128-way image classification set "Data" from GitHub (carranzaevolve/recono); label vocabulary: 19 Crimes, 4 Soles, 4 Soles variant 1, 4 Soles variant 2, 4 Soles variant 3, 4 Soles variant 4, 4 Soles variant 6, Bacardi, Beringer, Bodegas Franco Espanolas, Campo Viejo, Casillero del Diablo, Concha Toro Lambrusco, Concha Toro Reservado, Concha Toro Trio, Cune, Josh, La Cetto, La Redonda, La Redonda variant 2, Martini, Moet and Chandon, Monte Xanic, Pata Negra, Riunite, Robert Mondavi, Sangre de Cristo, Santa Julia, Santa Rita, Siglo, Sol y Nieve, Sutter Home, Trivento, varios variant 1, Vina Maipo, World Table, Yellow Tail, Alma Mora, Andre, Anis Mico, Apothic, Barefoot, Boones, California Valle blanco, California Valle tinto, Caribe Cooler, Caribe Cooler Ultra, Carlo Rossi, Carlo Rossi fruit red, Carlo Rossi red, Carlo Rossi white, Carlo Rossi rosso frescato, Carnivor, Carnivor cabernet sauvignon, Codorniu, Conti licor, Controy licor naranja, Cool Wine, Cool Wine blanco, Cool Wine fruity blanco, Cool Wine fruity rosado, Cool Wine fruity tinto, Cool Wine rosado, Cool Wine tinto, Dark Horse, Dark Horse cabernet, Dark Horse chardonnay, Dark Horse merlot, Dark Horse rose, Don Simon white, Ederra, Ederra crianza, Ederra reserva, Ederra roble, Flamingo licor, Gallo, Gallo Family, Gallo Family cabernet, Gallo Family chardonnay, Gallo Family merlot, Gallo Family vin white, Gato Negro, Ghost, Ghost Pines, Glen Bays, Jarabe Madrilena, JP Chenet, Las Moras, Los Intocables, Los Pasos, Louis Martini, MacMurray pinot noir, Medusa Gomichela, Medusa Ultravioleta, Mirassou, Mora, Rompope Holandes, Ron Antillano, Santa Helena, Santa Helena cabernet, Santa Helena carmenere, Santa Helena chardonnay, Santa Helena gran reserva cabernet, Santa Helena gran vino, Santa Helena gran vino rose, Santa Helena gran vino tinto, Santa Helena reserva merlot, Santa Helena rose, Santa Helena varietal cabernet sauvignon, Santa Helena varietal carmenere, Santa Helena varietal chardonnay, Santa Helena varietal merlot, San Telmo, San Telmo cabernet, San Telmo malbec, San Telmo rosado, Septima, Tarapaca, Tequila Jarana, Tequila Mayorazgo, Tequila Viuda de Romero, Tarapaca gran reserva cabernet, Tarapaca gran reserva carmenere, Tarapaca reserva cabernet, Tarapaca reserva carmenere, Trapiche, Tres Coronas, Vodka Karat.

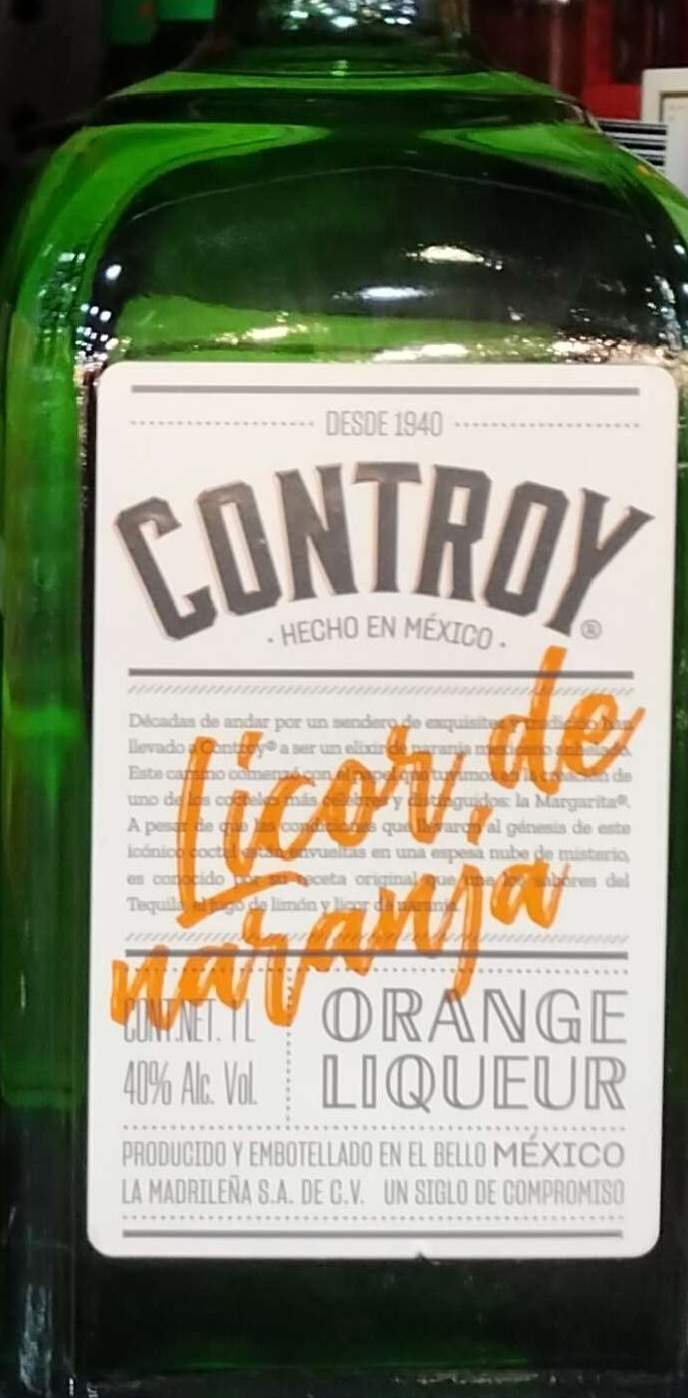
Label: Controy licor naranja

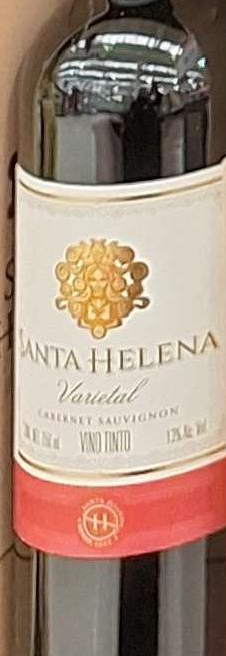
Label: Santa Helena cabernet

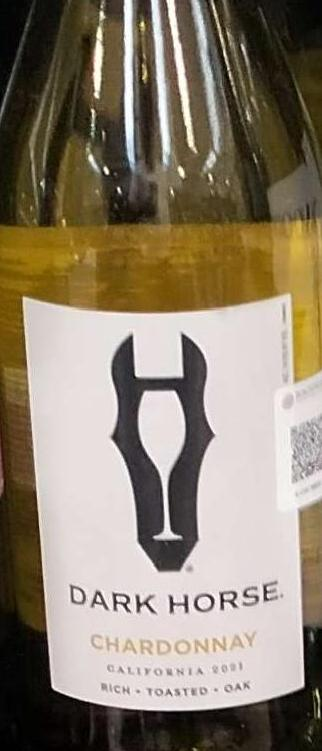
Label: Dark Horse chardonnay

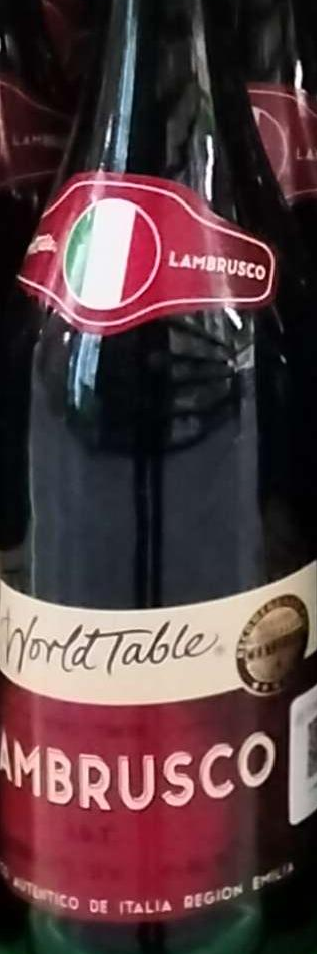
Label: World Table

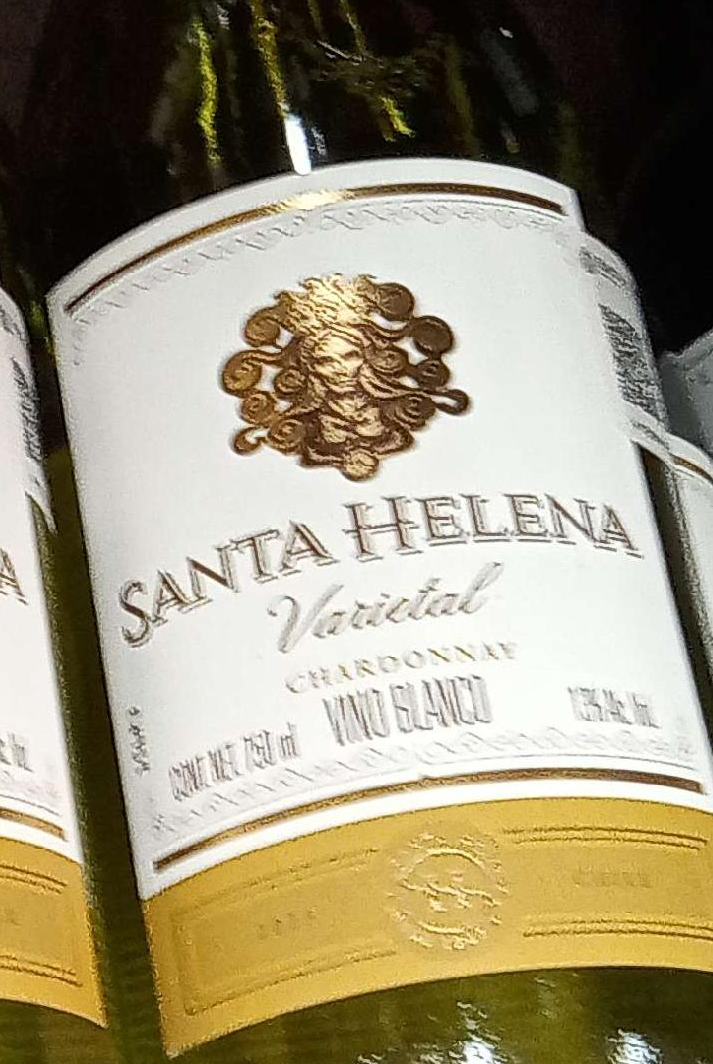
Label: Santa Helena chardonnay

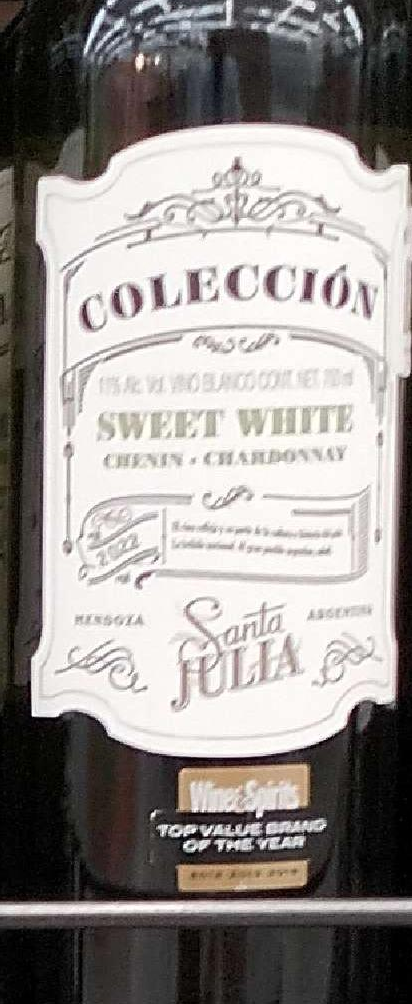
Label: Santa Julia
